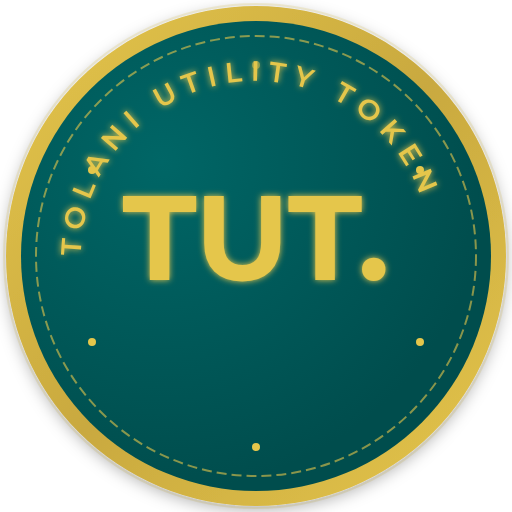
t = 0.00 s
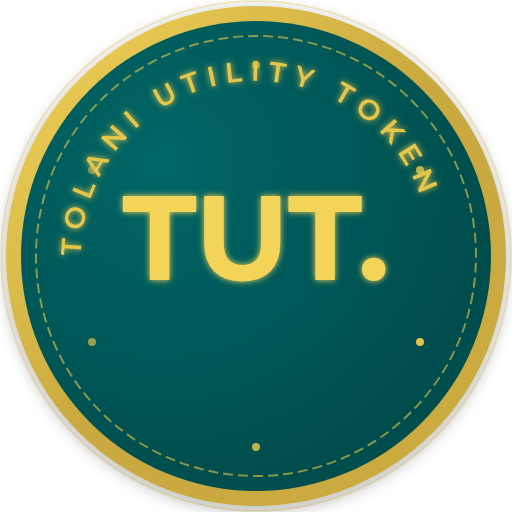
t = 1.67 s
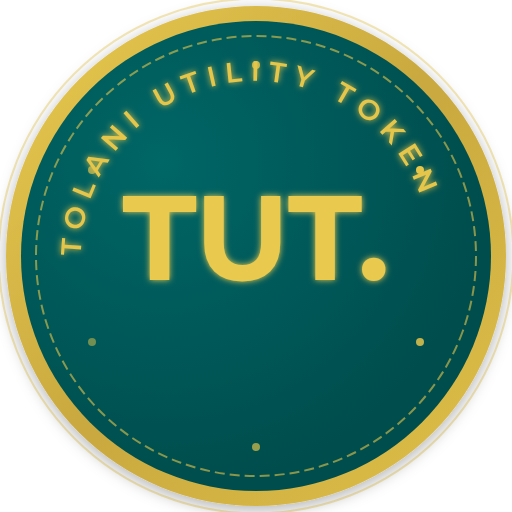
t = 3.33 s
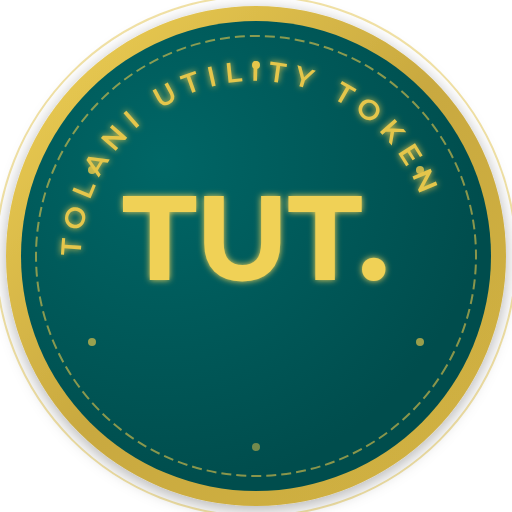
t = 5.00 s
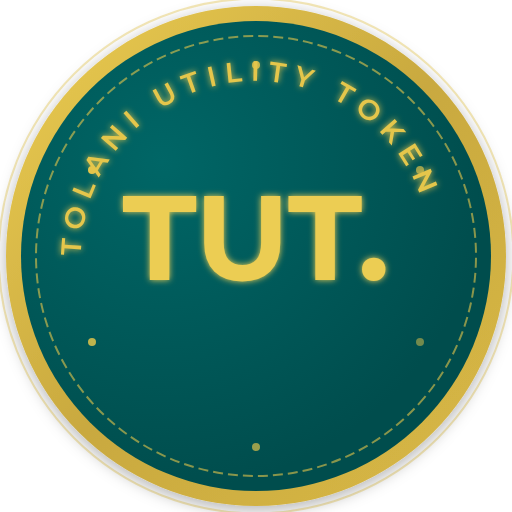
t = 6.67 s
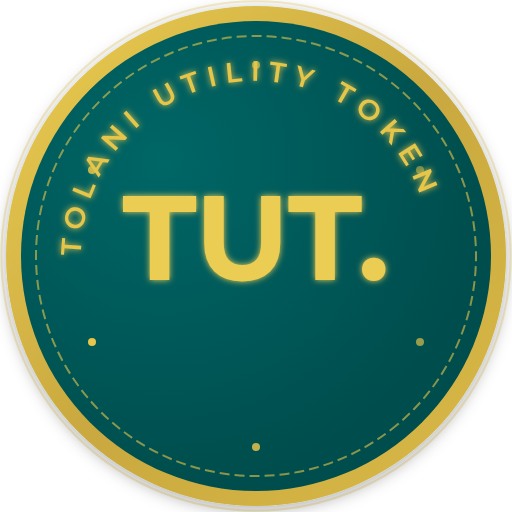
t = 8.33 s

The animated SVG that drew these frames (rendered in a browser with its animation timeline set to each time). Animation: 12 SMIL elements (animate=11,animateTransform=1); frames cover the first 8.33 s, repeats indefinitely.

<svg xmlns="http://www.w3.org/2000/svg" viewBox="0 0 512 512">
  <defs>
    <!-- Teal gradient for coin body -->
    <radialGradient id="coinBody" cx="30%" cy="30%" r="70%">
      <stop offset="0%" stop-color="#006666"/>
      <stop offset="100%" stop-color="#004D4D"/>
    </radialGradient>
    
    <!-- Animated gold gradient -->
    <linearGradient id="goldGrad" x1="0%" y1="0%" x2="100%" y2="100%">
      <stop offset="0%" stop-color="#E5C64B">
        <animate attributeName="stop-color" values="#E5C64B;#f5d65b;#E5C64B" dur="3s" repeatCount="indefinite"/>
      </stop>
      <stop offset="50%" stop-color="#c9a93f"/>
      <stop offset="100%" stop-color="#E5C64B">
        <animate attributeName="stop-color" values="#E5C64B;#c9a93f;#E5C64B" dur="3s" repeatCount="indefinite"/>
      </stop>
    </linearGradient>
    
    <!-- Shadow -->
    <filter id="shadow" x="-20%" y="-20%" width="140%" height="140%">
      <feDropShadow dx="0" dy="4" stdDeviation="8" flood-color="#000" flood-opacity="0.3"/>
    </filter>
    
    <!-- Glow filter -->
    <filter id="glow" x="-50%" y="-50%" width="200%" height="200%">
      <feGaussianBlur stdDeviation="3" result="coloredBlur"/>
      <feMerge>
        <feMergeNode in="coloredBlur"/>
        <feMergeNode in="SourceGraphic"/>
      </feMerge>
    </filter>
    
    <!-- Circular text path -->
    <path id="textCircle" d="M 256,256 m -175,0 a 175,175 0 1,1 350,0 a 175,175 0 1,1 -350,0"/>
  </defs>
  
  <!-- Outer glow ring (animated) -->
  <circle cx="256" cy="256" r="255" fill="none" stroke="#E5C64B" stroke-width="2" opacity="0.3">
    <animate attributeName="r" values="252;260;252" dur="2s" repeatCount="indefinite"/>
    <animate attributeName="opacity" values="0.2;0.5;0.2" dur="2s" repeatCount="indefinite"/>
  </circle>
  
  <!-- Outer gold ring -->
  <circle cx="256" cy="256" r="250" fill="url(#goldGrad)" filter="url(#shadow)"/>
  
  <!-- Main teal coin body -->
  <circle cx="256" cy="256" r="235" fill="url(#coinBody)"/>
  
  <!-- Inner decorative ring (rotating) -->
  <circle cx="256" cy="256" r="220" fill="none" stroke="#E5C64B" stroke-width="2" opacity="0.6" stroke-dasharray="10 5">
    <animateTransform attributeName="transform" type="rotate" values="0 256 256;360 256 256" dur="60s" repeatCount="indefinite"/>
  </circle>
  
  <!-- TOLANI UTILITY TOKEN text around edge -->
  <text fill="#E5C64B" font-family="Montserrat, Arial, sans-serif" font-size="28" font-weight="600" letter-spacing="8" filter="url(#glow)">
    <textPath href="#textCircle" startOffset="0%">
      TOLANI UTILITY TOKEN
    </textPath>
  </text>
  
  <!-- Decorative dots (pulsing) -->
  <g fill="#E5C64B">
    <circle cx="256" cy="65" r="4">
      <animate attributeName="opacity" values="0.5;1;0.5" dur="2s" repeatCount="indefinite" begin="0s"/>
    </circle>
    <circle cx="420" cy="170" r="4">
      <animate attributeName="opacity" values="0.5;1;0.5" dur="2s" repeatCount="indefinite" begin="0.33s"/>
    </circle>
    <circle cx="420" cy="342" r="4">
      <animate attributeName="opacity" values="0.5;1;0.5" dur="2s" repeatCount="indefinite" begin="0.66s"/>
    </circle>
    <circle cx="256" cy="447" r="4">
      <animate attributeName="opacity" values="0.5;1;0.5" dur="2s" repeatCount="indefinite" begin="1s"/>
    </circle>
    <circle cx="92" cy="342" r="4">
      <animate attributeName="opacity" values="0.5;1;0.5" dur="2s" repeatCount="indefinite" begin="1.33s"/>
    </circle>
    <circle cx="92" cy="170" r="4">
      <animate attributeName="opacity" values="0.5;1;0.5" dur="2s" repeatCount="indefinite" begin="1.66s"/>
    </circle>
  </g>
  
  <!-- TUT. center text with glow -->
  <text x="256" y="280" text-anchor="middle" font-family="Montserrat, Arial, sans-serif" font-size="120" font-weight="700" fill="#E5C64B" filter="url(#glow)">
    TUT.
    <animate attributeName="fill" values="#E5C64B;#f5d65b;#E5C64B" dur="3s" repeatCount="indefinite"/>
  </text>
</svg>
